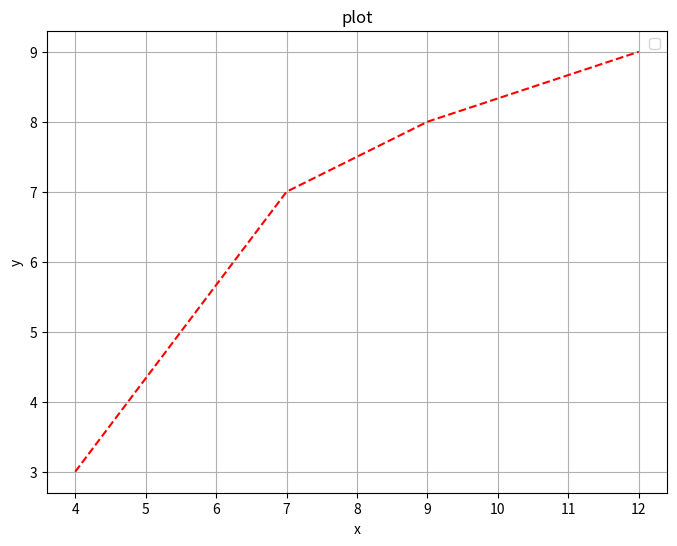
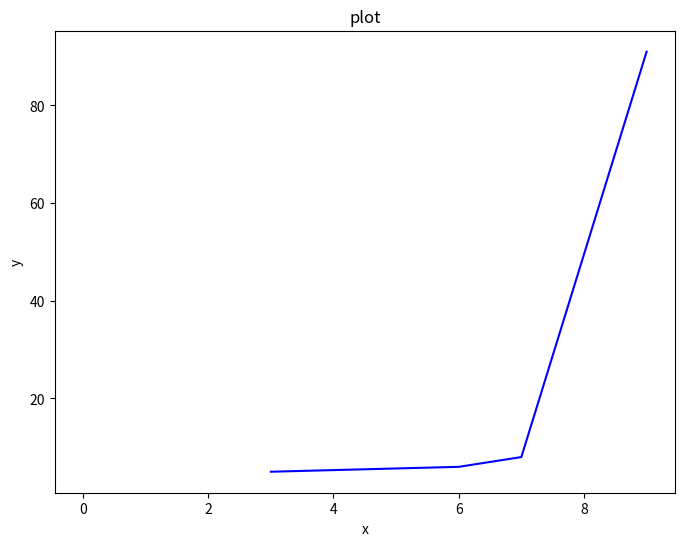
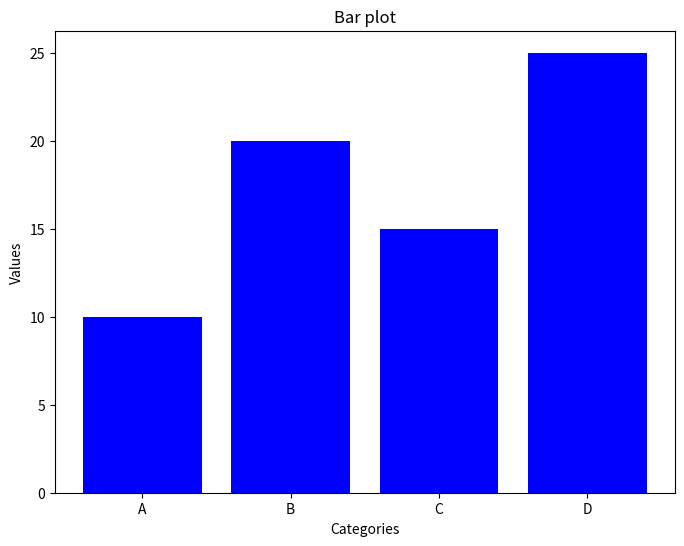
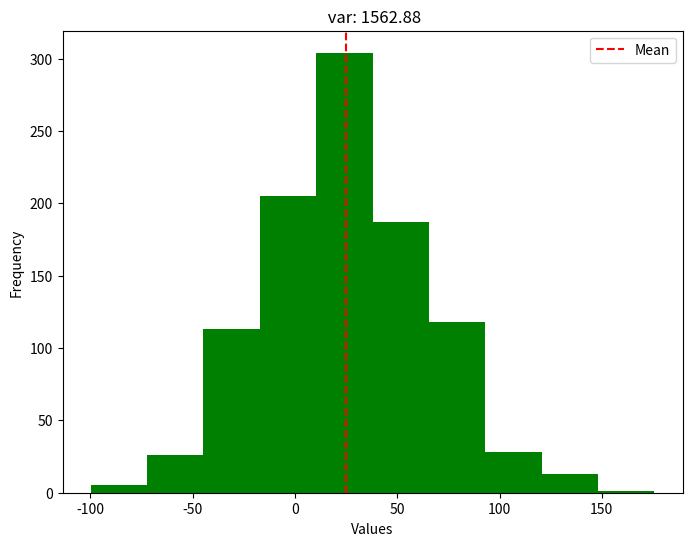
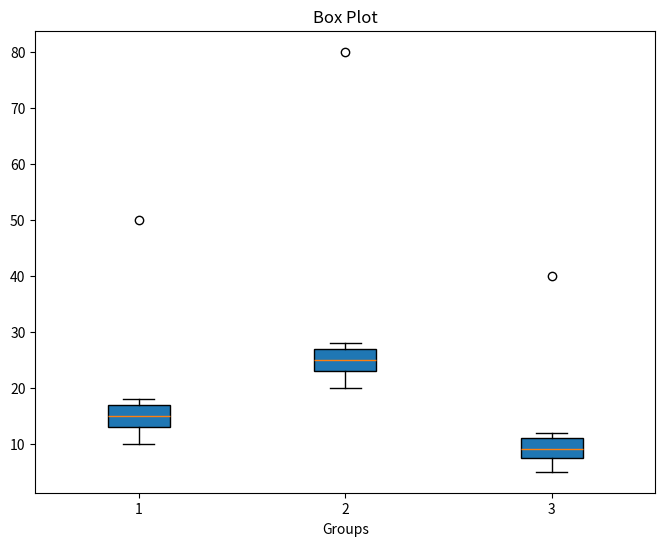

These figures' Python source, in order:
import numpy as np
import matplotlib.pyplot as plt 

#1 making a function for getting a plot 

def plot_line(x,y,title): 
    fig , ax = plt.subplots(figsize=(8,6)) 
    ax.plot(x,
            y,
            color='red', 
            linestyle='--')
    ax.set_title(title) 
    ax.set_xlabel('x')
    ax.set_ylabel('y')
    ax.grid(True) 
    ax.legend()
    plt.show() 

x1 = [4,7,9,12] 
y1 = [3,7,8,9] 
plot_line(x1,y1,'plot') 

#2 making a class init gets x & y and adding 2 methods 1 for getting plot with size and color and 2 add labels 

class SccatterPloter : 
    def __init__(self,x,y): 
        self.x = x 
        self.y = y 
        self.fig ,self.ax = fig , ax = plt.subplots(figsize=(8,6))

    def plot(self,size=30,color='blue'): 
         
        self.ax.plot(self.x ,
                self.y,
                color, 
                size)
          
    def add_labels(self, xlabel, ylabel, title): 
        self.ax.set_title(title) 
        self.ax.set_xlabel(xlabel) 
        self.ax.set_ylabel(ylabel) 

    
x = [3,6,7,9] 
y = [5,6,8,91] 
o1 = SccatterPloter(x,y) # one object of the class
o1.plot() 
o1.add_labels('x','y','plot') 
plt.show() 

#3  making 
class BaseChart:

    def show(self):
        plt.show()


class BarChart(BaseChart):

    def __init__(self, categories, values):
        self.c = categories
        self.v = values

        self.fig, self.ax = plt.subplots(figsize=(8, 6))

    def plot(self):

        self.ax.bar(self.c, self.v, color='blue')

        self.ax.set_title('Bar plot')
        self.ax.set_xlabel('Categories')
        self.ax.set_ylabel('Values')


c1 = ['A','B','C','D']
v1 = [10,20,15,25] 
ch = BarChart(c1,v1) 
ch.plot() 
ch.show() 

#4 making a function for showing histogram and show mean with a red line and show var 


def plot_histogram(data, bins=10, color='green'):

    mean = np.mean(data)
    var = np.var(data)

    fig, ax = plt.subplots(figsize=(8, 6))

    ax.hist(data, bins=bins, color=color)

    

    ax.set_title(f' var: {var:.2f}') # using .2f to display only two decimal places of var

    ax.set_xlabel('Values')
    ax.set_ylabel('Frequency')
    ax.axvline(mean, color='red', linestyle='--', label='Mean') #learn this by researching 
    ax.legend()

    plt.show()


data = np.random.normal(25,40,1000)

plot_histogram(data)  

#5 make a function ,getting a list of datas and make a box plot for each 

def plot_box(data):

    fig, ax = plt.subplots(figsize=(8, 6))


    ax.boxplot(
        data,    
        patch_artist=True
        )

    ax.set_title('Box Plot')
    ax.set_xlabel('Groups') 
    ax.set_xticklabels([1,2,3]) #label of each box plot 

    plt.show()


data = [
    [10, 12, 14, 15, 16, 18, 50],
    [20, 22, 24, 25, 26, 28, 80],
    [5, 7, 8, 9, 10, 12, 40]
]

plot_box(data)
